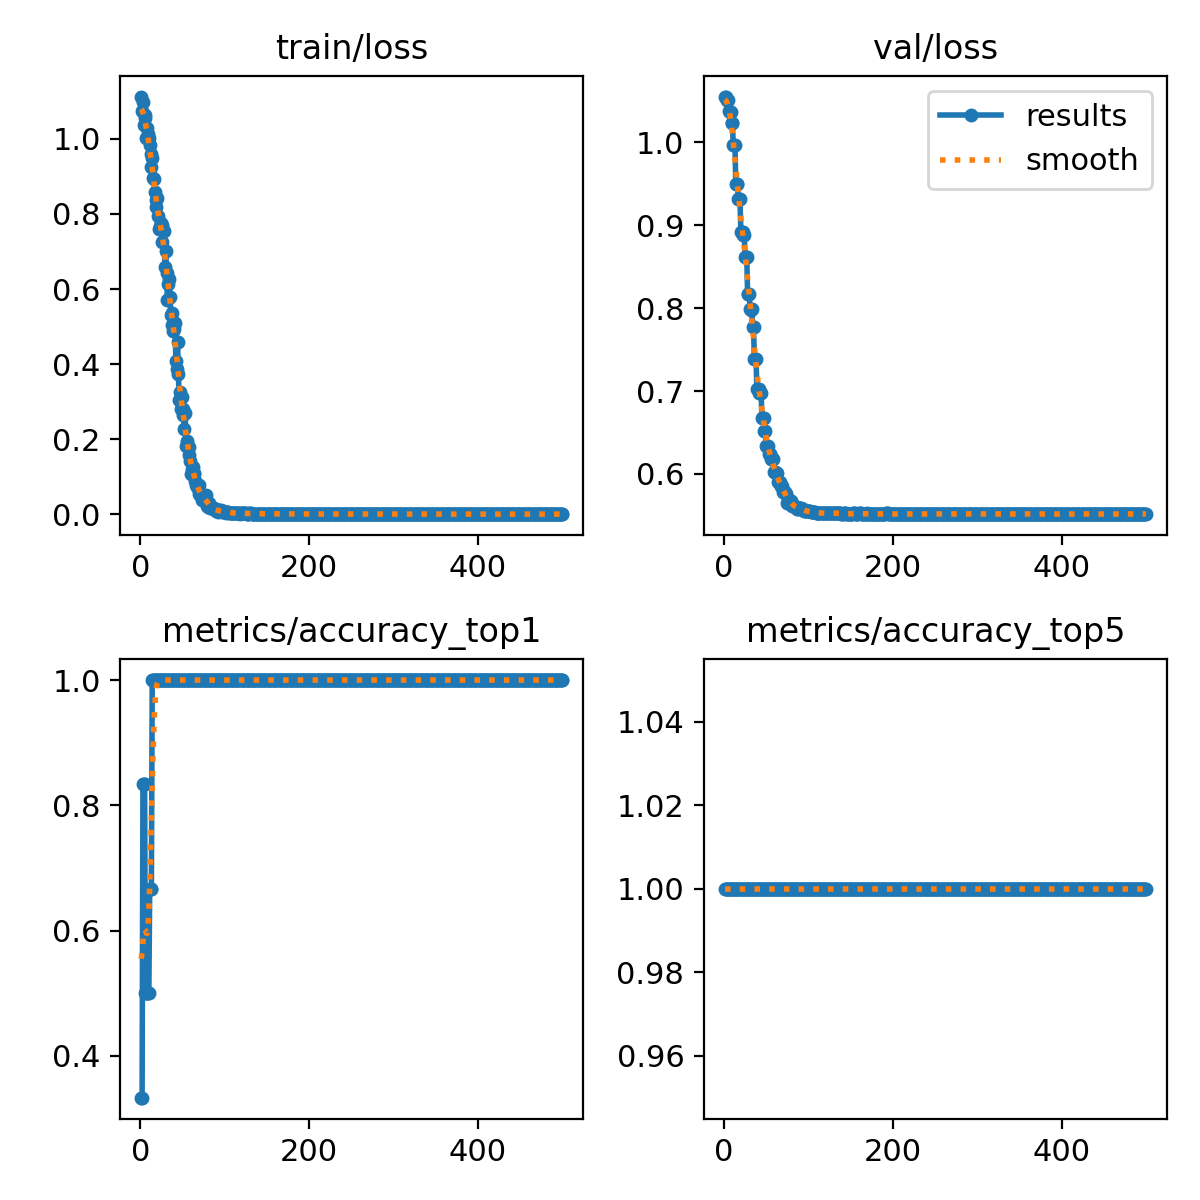

Values plotted in this chart, from the file beside it:
epoch, train/loss, metrics/accuracy_top1, metrics/accuracy_top5, val/loss, lr/pg0, lr/pg1, lr/pg2
1, 1.113, 0.3333, 1, 1.055, 0.0001571, 0.0001571, 0.0001571
2, 1.075, 0.3333, 1, 1.055, 0.0003207, 0.0003207, 0.0003207
3, 1.099, 0.8333, 1, 1.051, 0.0004836, 0.0004836, 0.0004836
4, 1.038, 0.8333, 1, 1.051, 0.0006459, 0.0006459, 0.0006459
5, 1.063, 0.8333, 1, 1.051, 0.0007083, 0.0007083, 0.0007083
6, 1.056, 0.5, 1, 1.037, 0.0007069, 0.0007069, 0.0007069
7, 1.002, 0.5, 1, 1.037, 0.0007055, 0.0007055, 0.0007055
8, 1.028, 0.5, 1, 1.037, 0.0007041, 0.0007041, 0.0007041
9, 1.012, 0.5, 1, 1.023, 0.0007027, 0.0007027, 0.0007027
10, 1.001, 0.5, 1, 1.023, 0.0007013, 0.0007013, 0.0007013
11, 0.9829, 0.6667, 1, 0.9974, 0.0006999, 0.0006999, 0.0006999
12, 0.9587, 0.6667, 1, 0.9974, 0.0006984, 0.0006984, 0.0006984
13, 0.9242, 0.6667, 1, 0.9974, 0.000697, 0.000697, 0.000697
14, 0.9498, 1, 1, 0.9502, 0.0006956, 0.0006956, 0.0006956
15, 0.896, 1, 1, 0.95, 0.0006942, 0.0006942, 0.0006942
16, 0.8936, 1, 1, 0.9499, 0.0006928, 0.0006928, 0.0006928
17, 0.8579, 1, 1, 0.9316, 0.0006914, 0.0006914, 0.0006914
18, 0.8378, 1, 1, 0.9316, 0.00069, 0.00069, 0.00069
19, 0.8179, 1, 1, 0.9316, 0.0006886, 0.0006886, 0.0006886
20, 0.8434, 1, 1, 0.8921, 0.0006871, 0.0006871, 0.0006871
21, 0.7937, 1, 1, 0.8921, 0.0006857, 0.0006857, 0.0006857
22, 0.7595, 1, 1, 0.8921, 0.0006843, 0.0006843, 0.0006843
23, 0.7682, 1, 1, 0.8885, 0.0006829, 0.0006829, 0.0006829
24, 0.7758, 1, 1, 0.8887, 0.0006815, 0.0006815, 0.0006815
25, 0.7715, 1, 1, 0.8623, 0.0006801, 0.0006801, 0.0006801
26, 0.7246, 1, 1, 0.8621, 0.0006787, 0.0006787, 0.0006787
27, 0.7571, 1, 1, 0.8623, 0.0006772, 0.0006772, 0.0006772
28, 0.7554, 1, 1, 0.8166, 0.0006758, 0.0006758, 0.0006758
29, 0.6575, 1, 1, 0.8167, 0.0006744, 0.0006744, 0.0006744
30, 0.7, 1, 1, 0.8166, 0.000673, 0.000673, 0.000673
31, 0.6421, 1, 1, 0.7985, 0.0006716, 0.0006716, 0.0006716
32, 0.57, 1, 1, 0.7983, 0.0006702, 0.0006702, 0.0006702
33, 0.614, 1, 1, 0.7985, 0.0006688, 0.0006688, 0.0006688
34, 0.6275, 1, 1, 0.7773, 0.0006674, 0.0006674, 0.0006674
35, 0.5776, 1, 1, 0.7775, 0.0006659, 0.0006659, 0.0006659
36, 0.5319, 1, 1, 0.7389, 0.0006645, 0.0006645, 0.0006645
37, 0.5038, 1, 1, 0.7389, 0.0006631, 0.0006631, 0.0006631
38, 0.5369, 1, 1, 0.7389, 0.0006617, 0.0006617, 0.0006617
39, 0.4876, 1, 1, 0.7025, 0.0006603, 0.0006603, 0.0006603
40, 0.494, 1, 1, 0.7025, 0.0006589, 0.0006589, 0.0006589
41, 0.5107, 1, 1, 0.7025, 0.0006574, 0.0006574, 0.0006574
42, 0.4086, 1, 1, 0.6981, 0.000656, 0.000656, 0.000656
43, 0.3876, 1, 1, 0.6981, 0.0006546, 0.0006546, 0.0006546
44, 0.4578, 1, 1, 0.6981, 0.0006532, 0.0006532, 0.0006532
45, 0.3734, 1, 1, 0.6676, 0.0006518, 0.0006518, 0.0006518
46, 0.3053, 1, 1, 0.668, 0.0006504, 0.0006504, 0.0006504
47, 0.3264, 1, 1, 0.668, 0.000649, 0.000649, 0.000649
48, 0.2812, 1, 1, 0.6523, 0.0006476, 0.0006476, 0.0006476
49, 0.3134, 1, 1, 0.6523, 0.0006461, 0.0006461, 0.0006461
50, 0.264, 1, 1, 0.6343, 0.0006447, 0.0006447, 0.0006447
51, 0.2816, 1, 1, 0.6343, 0.0006433, 0.0006433, 0.0006433
52, 0.2259, 1, 1, 0.6343, 0.0006419, 0.0006419, 0.0006419
53, 0.2695, 1, 1, 0.6242, 0.0006405, 0.0006405, 0.0006405
54, 0.1806, 1, 1, 0.624, 0.0006391, 0.0006391, 0.0006391
55, 0.194, 1, 1, 0.6242, 0.0006377, 0.0006377, 0.0006377
56, 0.1791, 1, 1, 0.6178, 0.0006362, 0.0006362, 0.0006362
57, 0.1581, 1, 1, 0.6178, 0.0006348, 0.0006348, 0.0006348
58, 0.1787, 1, 1, 0.6178, 0.0006334, 0.0006334, 0.0006334
59, 0.1424, 1, 1, 0.6024, 0.000632, 0.000632, 0.000632
60, 0.1061, 1, 1, 0.6022, 0.0006306, 0.0006306, 0.0006306
... 440 more rows
